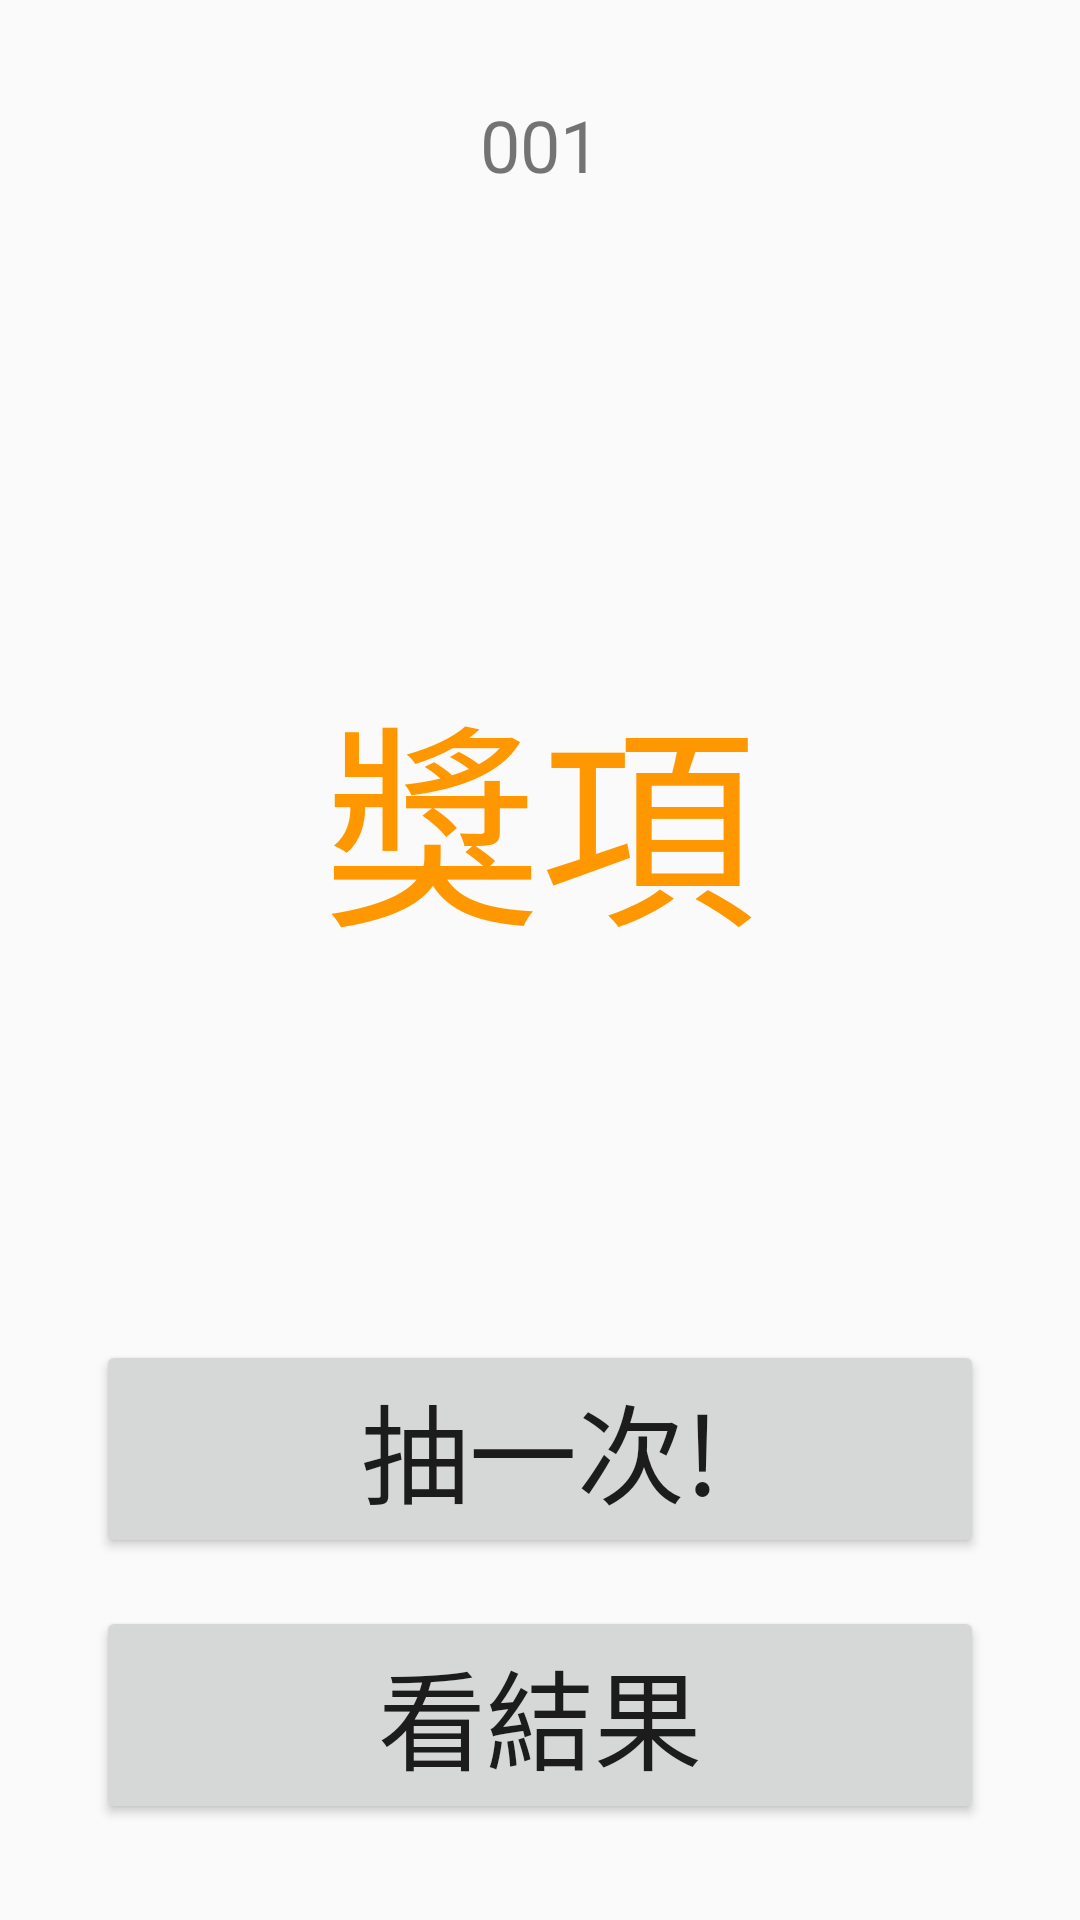

Produce the Android XML layout that renders to this screen, including the resource entries it uses.
<!-- AndroidManifest.xml: application theme AppTheme -->
<!-- res/layout/fragment_lottery_go.xml -->
<?xml version="1.0" encoding="utf-8"?>
<layout xmlns:android="http://schemas.android.com/apk/res/android"
    xmlns:app="http://schemas.android.com/apk/res-auto"
    xmlns:tools="http://schemas.android.com/tools">

    <androidx.constraintlayout.widget.ConstraintLayout
        android:layout_width="match_parent"
        android:layout_height="match_parent"
        tools:context=".LotteryGoFragment">

        



        <TextView
            android:id="@+id/textView_playerId"
            android:layout_width="wrap_content"
            android:layout_height="wrap_content"
            android:layout_marginStart="32dp"
            android:layout_marginTop="32dp"
            android:layout_marginEnd="32dp"
            android:text="001"
            android:textSize="24sp"
            app:layout_constraintEnd_toEndOf="parent"
            app:layout_constraintStart_toStartOf="parent"
            app:layout_constraintTop_toTopOf="parent" />

        <ImageView
            android:id="@+id/imageView_playerImage"
            android:layout_width="wrap_content"
            android:layout_height="wrap_content"
            android:layout_marginStart="32dp"
            android:layout_marginTop="32dp"
            android:layout_marginEnd="32dp"
            android:contentDescription="An animal picture."
            android:src="@android:drawable/sym_def_app_icon"
            app:layout_constraintEnd_toEndOf="parent"
            app:layout_constraintStart_toStartOf="parent"
            app:layout_constraintTop_toBottomOf="@+id/textView_playerId" />

        <TextView
            android:id="@+id/textView_award"
            android:layout_width="wrap_content"
            android:layout_height="wrap_content"
            android:layout_marginStart="32dp"
            android:layout_marginTop="32dp"
            android:layout_marginEnd="32dp"
            android:layout_marginBottom="32dp"
            android:text="獎項"
            android:textColor="#FF9800"
            android:textSize="72sp"
            app:layout_constraintBottom_toTopOf="@+id/button_go"
            app:layout_constraintEnd_toEndOf="parent"
            app:layout_constraintStart_toStartOf="parent"
            app:layout_constraintTop_toBottomOf="@+id/imageView_playerImage" />

        <Button
            android:id="@+id/button_go"
            android:layout_width="0dp"
            android:layout_height="wrap_content"
            android:layout_marginStart="32dp"
            android:layout_marginEnd="32dp"
            android:layout_marginBottom="16dp"
            android:text="抽一次!"
            android:textSize="36sp"
            app:layout_constraintBottom_toTopOf="@+id/button_result"
            app:layout_constraintEnd_toEndOf="parent"
            app:layout_constraintStart_toStartOf="parent" />

        <Button
            android:id="@+id/button_result"
            android:layout_width="0dp"
            android:layout_height="wrap_content"
            android:layout_marginStart="32dp"
            android:layout_marginEnd="32dp"
            android:layout_marginBottom="32dp"
            android:text="看結果"
            android:textSize="36sp"
            app:layout_constraintBottom_toBottomOf="parent"
            app:layout_constraintEnd_toEndOf="parent"
            app:layout_constraintStart_toStartOf="parent" />

    </androidx.constraintlayout.widget.ConstraintLayout>

</layout>
<!-- resources referenced by this layout -->
<resources>
  <style name="AppTheme" parent="Theme.AppCompat.Light.DarkActionBar">
          
          <item name="colorPrimary">@color/colorPrimary</item>
          <item name="colorPrimaryDark">@color/colorPrimaryDark</item>
          <item name="colorAccent">@color/colorAccent</item>
      </style>
  <!-- not gathered from this repository: default colours our renderer supplied (Android Studio template values) -->
  <color name="colorPrimary">#FF6200EE</color>
  <color name="colorPrimaryDark">#FF3700B3</color>
  <color name="colorAccent">#FF03DAC5</color>
</resources>
